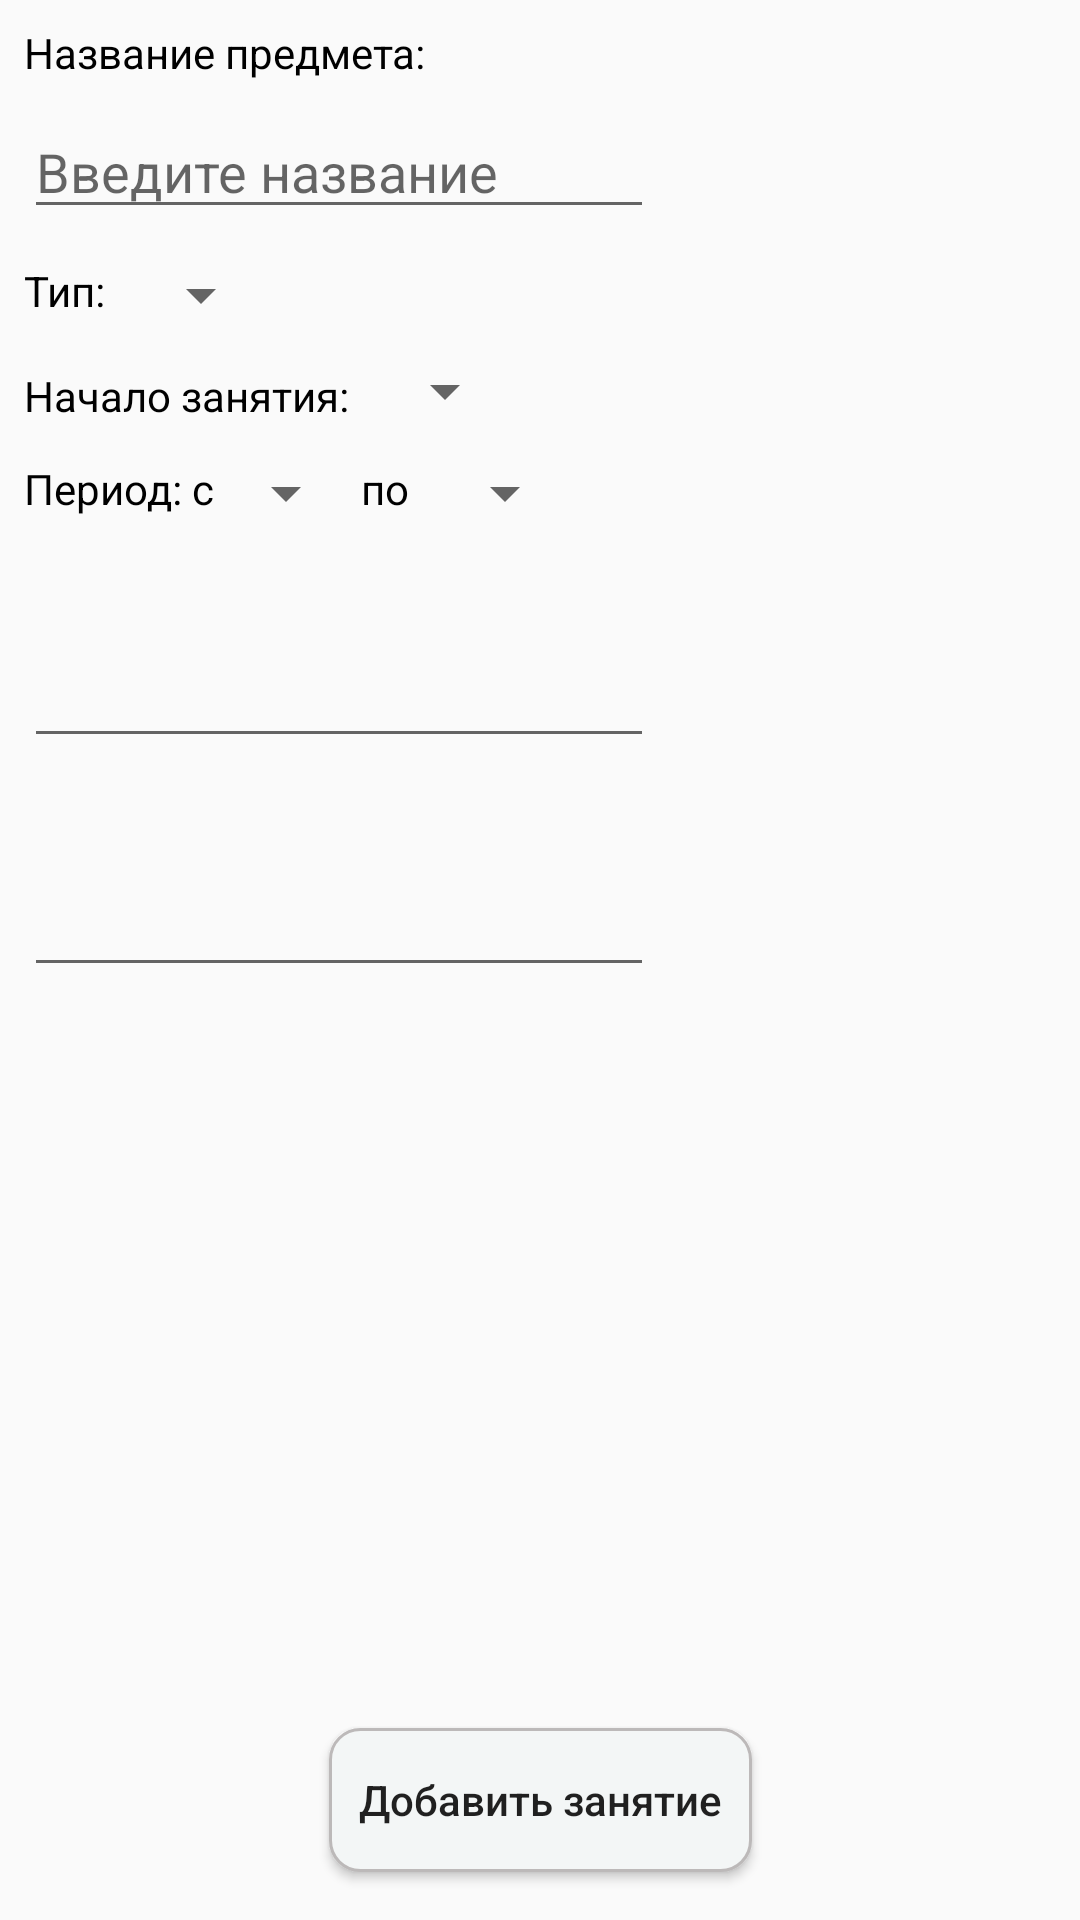

Write the Android layout XML for this screen, with the resource values it uses.
<!-- AndroidManifest.xml: application theme AppTheme -->
<!-- res/layout/createlesson.xml -->
<?xml version="1.0" encoding="utf-8"?>
<android.support.constraint.ConstraintLayout
    xmlns:android="http://schemas.android.com/apk/res/android"
    android:layout_width="match_parent"
    xmlns:app="http://schemas.android.com/apk/res-auto"
    xmlns:tools="http://schemas.android.com/tools"
    tools:context="ru.rybakovsemyon.timetableproject.application.CreateLessonActivity"
    android:layout_height="match_parent">

    <TextView
        android:id="@+id/cl_subject"
        android:layout_width="wrap_content"
        android:layout_height="wrap_content"
        android:layout_marginLeft="8dp"
        android:layout_marginTop="8dp"
        android:text="@string/cl_subject"
        android:textColor="@color/black"
        app:layout_constraintLeft_toLeftOf="parent"
        app:layout_constraintTop_toTopOf="parent"
        android:layout_marginStart="8dp" />

    <EditText
        android:id="@+id/ed_subject"
        android:layout_width="wrap_content"
        android:layout_height="wrap_content"
        android:layout_marginLeft="8dp"
        android:layout_marginTop="8dp"
        android:ems="10"
        android:inputType="textPersonName"
        android:hint="@string/cl_ed_subject"
        app:layout_constraintLeft_toLeftOf="parent"
        app:layout_constraintTop_toBottomOf="@+id/cl_subject"
        android:layout_marginStart="8dp" />

    <TextView
        android:id="@+id/cl_type"
        android:layout_width="wrap_content"
        android:layout_height="wrap_content"
        android:text="@string/cl_type"
        android:textColor="@color/black"
        android:layout_marginTop="11dp"
        app:layout_constraintTop_toBottomOf="@+id/ed_subject"
        android:layout_marginLeft="8dp"
        app:layout_constraintLeft_toLeftOf="parent"
        android:layout_marginStart="8dp" />

    <Spinner
        android:id="@+id/ed_type"
        android:layout_width="wrap_content"
        android:layout_height="wrap_content"
        android:layout_marginLeft="8dp"
        android:layout_marginStart="8dp"
        android:layout_marginTop="10dp"
        app:layout_constraintLeft_toRightOf="@+id/cl_type"
        app:layout_constraintTop_toBottomOf="@+id/ed_subject" />

    <TextView
        android:id="@+id/textView6"
        android:layout_width="wrap_content"
        android:layout_height="wrap_content"
        android:text="@string/cl_start"
        android:textColor="@color/black"
        android:layout_marginTop="12dp"
        app:layout_constraintTop_toBottomOf="@+id/ed_type"
        android:layout_marginLeft="8dp"
        app:layout_constraintLeft_toLeftOf="parent"
        android:layout_marginStart="8dp" />

    <Spinner
        android:id="@+id/ed_time"
        android:layout_width="wrap_content"
        android:layout_height="wrap_content"
        android:layout_marginLeft="8dp"
        android:layout_marginStart="8dp"
        android:layout_marginTop="8dp"
        app:layout_constraintLeft_toRightOf="@+id/textView6"
        app:layout_constraintTop_toBottomOf="@+id/ed_type" />

    <TextView
        android:id="@+id/textView8"
        android:layout_width="wrap_content"
        android:layout_height="wrap_content"
        android:layout_marginLeft="8dp"
        android:layout_marginStart="8dp"
        android:layout_marginTop="11dp"
        android:text="@string/cl_period1"
        android:textColor="@color/black"
        app:layout_constraintLeft_toLeftOf="parent"
        app:layout_constraintTop_toBottomOf="@+id/ed_time" />

    <Spinner
        android:id="@+id/ed_start"
        android:layout_width="wrap_content"
        android:layout_height="wrap_content"
        android:layout_marginLeft="0dp"
        android:layout_marginStart="0dp"
        android:layout_marginTop="10dp"
        app:layout_constraintLeft_toRightOf="@+id/textView8"
        app:layout_constraintTop_toBottomOf="@+id/ed_time" />

    <TextView
        android:id="@+id/textView9"
        android:layout_width="wrap_content"
        android:layout_height="wrap_content"
        android:layout_marginLeft="1dp"
        android:layout_marginStart="0dp"
        android:layout_marginTop="11dp"
        android:text="@string/cl_period2"
        android:textColor="@color/black"
        app:layout_constraintLeft_toRightOf="@+id/ed_start"
        app:layout_constraintTop_toBottomOf="@+id/ed_time" />

    <Spinner
        android:id="@+id/ed_end"
        android:layout_width="wrap_content"
        android:layout_height="wrap_content"
        android:layout_marginLeft="8dp"
        android:layout_marginTop="10dp"
        app:layout_constraintLeft_toRightOf="@+id/textView9"
        app:layout_constraintTop_toBottomOf="@+id/ed_time" />

    <TextView
        android:id="@+id/cl_info1"
        android:layout_width="wrap_content"
        android:layout_height="wrap_content"
        android:layout_marginLeft="8dp"
        android:layout_marginTop="8dp"
        android:textColor="@color/black"
        app:layout_constraintLeft_toLeftOf="parent"
        app:layout_constraintTop_toBottomOf="@+id/ed_start" />

    <EditText
        android:id="@+id/ed_info1"
        android:layout_width="wrap_content"
        android:layout_height="wrap_content"
        android:layout_marginLeft="8dp"
        android:layout_marginTop="8dp"
        android:ems="10"
        android:inputType="textPersonName"
        app:layout_constraintLeft_toLeftOf="parent"
        app:layout_constraintTop_toBottomOf="@+id/cl_info1" />

    <TextView
        android:id="@+id/cl_info2"
        android:layout_width="wrap_content"
        android:layout_height="wrap_content"
        android:layout_marginLeft="8dp"
        android:layout_marginTop="8dp"
        android:textColor="@color/black"
        app:layout_constraintLeft_toLeftOf="parent"
        app:layout_constraintTop_toBottomOf="@+id/ed_info1" />

    <EditText
        android:id="@+id/ed_info2"
        android:layout_width="wrap_content"
        android:layout_height="wrap_content"
        android:layout_marginLeft="8dp"
        android:layout_marginTop="8dp"
        android:ems="10"
        android:inputType="textPersonName"
        app:layout_constraintLeft_toLeftOf="parent"
        app:layout_constraintTop_toBottomOf="@+id/cl_info2" />

    <Button
        android:id="@+id/new_lesson"
        android:layout_width="wrap_content"
        android:layout_height="wrap_content"
        android:layout_marginBottom="16dp"
        android:layout_marginLeft="8dp"
        android:layout_marginRight="8dp"
        android:text="@string/create_lesson"
        android:textAllCaps="false"
        android:paddingLeft="10dp"
        android:paddingRight="10dp"
        android:background="@drawable/item_home_selector"
        app:layout_constraintBottom_toBottomOf="parent"
        app:layout_constraintLeft_toLeftOf="parent"
        app:layout_constraintRight_toRightOf="parent" />

</android.support.constraint.ConstraintLayout>
<!-- resources referenced by this layout -->
<resources>
  <color name="black">#000000</color>
  <!-- drawable item_home_selector (drawable) -->
  <?xml version="1.0" encoding="utf-8"?>
  <selector xmlns:android="http://schemas.android.com/apk/res/android">
      <item android:state_pressed="true" >
          <shape>
              <solid
                  android:color="#F3F6F6" />
              <stroke
                  android:width="3dp"
                  android:color="@color/light_blue" />
              <corners
                  android:radius="10dp" />
              <padding
                  android:left="5dp"
                  android:top="5dp"
                  android:right="5dp"
                  android:bottom="5dp" />
          </shape>
      </item>
      <item>
          <shape>
              <solid
                  android:color="#F3F6F6"/>
              <stroke
                  android:width="1dp"
                  android:color="@color/back_fone" />
              <corners
                  android:radius="10dp" />
              <padding
                  android:left="5dp"
                  android:top="5dp"
                  android:right="5dp"
                  android:bottom="5dp" />
          </shape>
      </item>
  </selector>
  <string name="cl_ed_subject">Введите название</string>
  <string name="cl_period1">"Период: с"</string>
  <string name="cl_period2">"по"</string>
  <string name="cl_start">Начало занятия:</string>
  <string name="cl_subject">Название предмета:</string>
  <string name="cl_type">Тип:</string>
  <string name="create_lesson">Добавить занятие</string>
  <style name="AppTheme" parent="Theme.AppCompat.Light.DarkActionBar">
          
          <item name="colorPrimary">@color/font</item>
          <item name="colorPrimaryDark">@color/font</item>
          <item name="colorAccent">@color/light_blue</item>
      </style>
  <color name="light_blue">#0077bb</color>
  <color name="back_fone">#bcb9b9</color>
  <color name="font">#00a0e4</color>
</resources>
